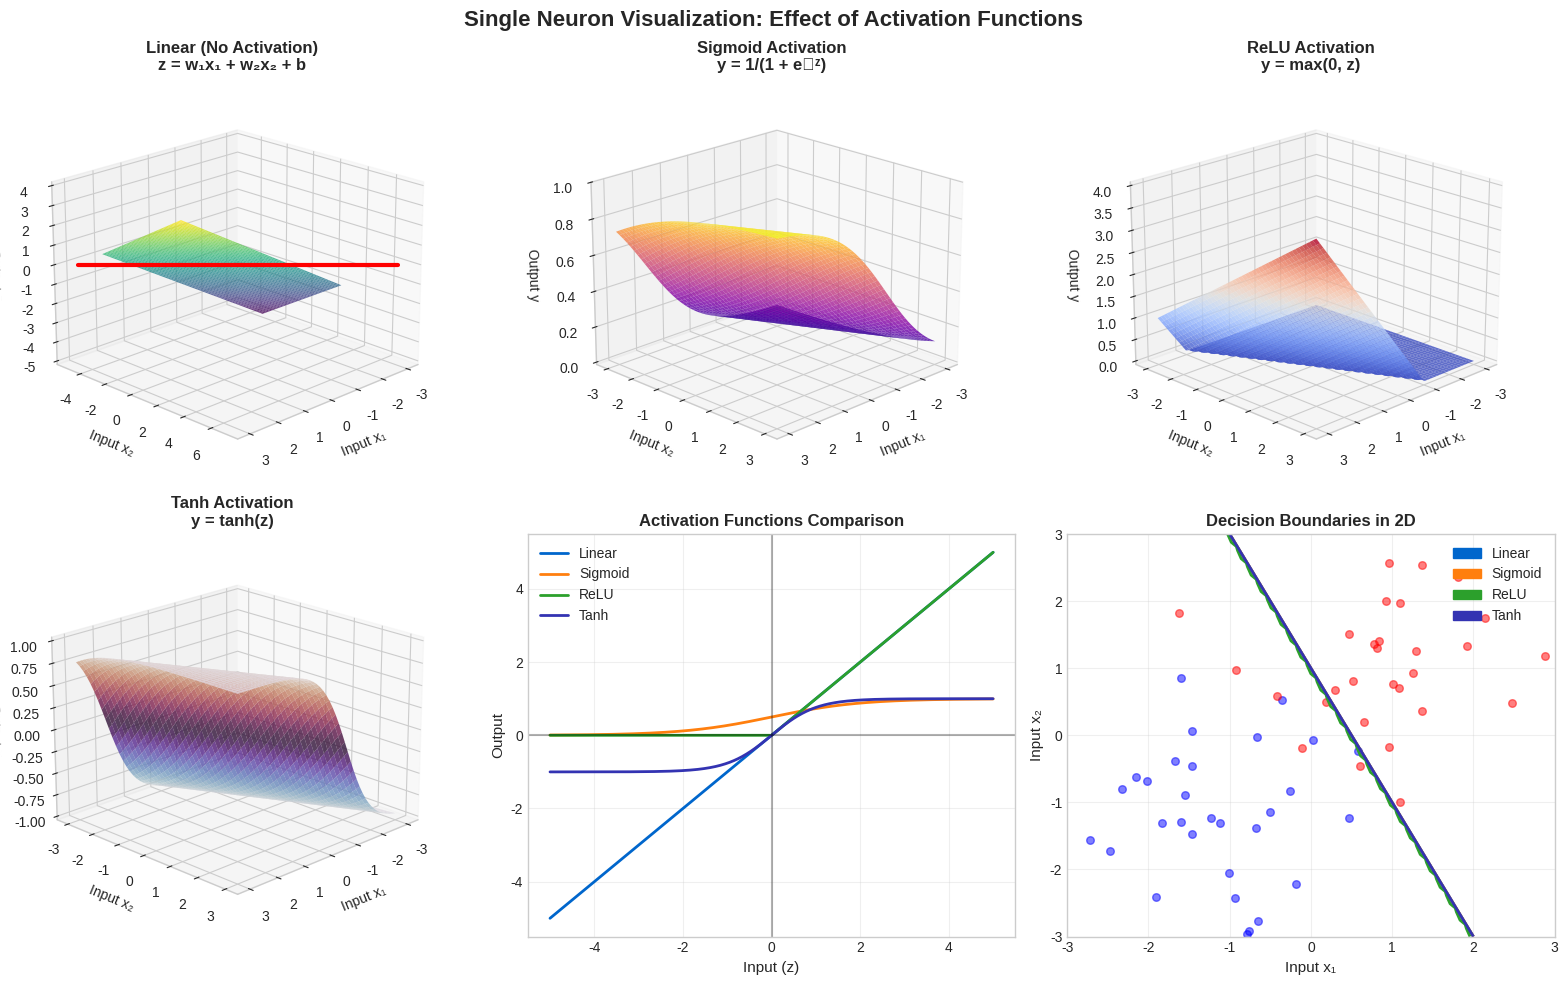

Generate this figure with matplotlib: (Note: this script raises an exception after producing the figure.)
"""
Generate 3D visualization of neuron functions with and without activation
Shows how activation functions transform the linear decision boundary
"""

import numpy as np
import matplotlib.pyplot as plt
from mpl_toolkits.mplot3d import Axes3D
from matplotlib import cm
import matplotlib.patches as mpatches

# Set style for consistent appearance
plt.style.use('seaborn-v0_8-whitegrid')

# ML Theme Color definitions from template
ML_BLUE = '#0066CC'
ML_PURPLE = '#3333B2'
ML_LAVENDER = '#ADADE0'
ML_ORANGE = '#FF7F0E'
ML_GREEN = '#2CA02C'

def linear_neuron(x1, x2, w1=1.0, w2=0.5, b=-0.5):
    """Linear combination without activation"""
    return w1 * x1 + w2 * x2 + b

def sigmoid_activation(z):
    """Sigmoid activation function"""
    return 1 / (1 + np.exp(-z))

def relu_activation(z):
    """ReLU activation function"""
    return np.maximum(0, z)

def tanh_activation(z):
    """Tanh activation function"""
    return np.tanh(z)

def create_3d_neuron_visualization():
    """Create 3D visualization showing neuron with different activations"""

    # Create grid for visualization
    x1 = np.linspace(-3, 3, 50)
    x2 = np.linspace(-3, 3, 50)
    X1, X2 = np.meshgrid(x1, x2)

    # Calculate linear combination
    Z_linear = linear_neuron(X1, X2)

    # Apply different activation functions
    Z_sigmoid = sigmoid_activation(Z_linear)
    Z_relu = relu_activation(Z_linear)
    Z_tanh = tanh_activation(Z_linear)

    # Create figure with subplots
    fig = plt.figure(figsize=(16, 10))

    # Plot 1: Linear (no activation)
    ax1 = fig.add_subplot(2, 3, 1, projection='3d')
    surf1 = ax1.plot_surface(X1, X2, Z_linear, cmap='viridis',
                             alpha=0.8, edgecolor='none')
    ax1.set_xlabel('Input x₁', fontsize=10)
    ax1.set_ylabel('Input x₂', fontsize=10)
    ax1.set_zlabel('Output z', fontsize=10)
    ax1.set_title('Linear (No Activation)\nz = w₁x₁ + w₂x₂ + b', fontsize=12, fontweight='bold')
    ax1.view_init(elev=20, azim=45)

    # Add decision boundary line
    x_boundary = np.linspace(-3, 3, 100)
    y_boundary = (-1.0 * x_boundary + 0.5) / 0.5  # From w1*x1 + w2*x2 + b = 0
    z_boundary = np.zeros_like(x_boundary)
    ax1.plot(x_boundary, y_boundary, z_boundary, 'r-', linewidth=3, label='Decision boundary')

    # Plot 2: Sigmoid activation
    ax2 = fig.add_subplot(2, 3, 2, projection='3d')
    surf2 = ax2.plot_surface(X1, X2, Z_sigmoid, cmap='plasma',
                             alpha=0.8, edgecolor='none')
    ax2.set_xlabel('Input x₁', fontsize=10)
    ax2.set_ylabel('Input x₂', fontsize=10)
    ax2.set_zlabel('Output y', fontsize=10)
    ax2.set_title('Sigmoid Activation\ny = 1/(1 + e⁻ᶻ)', fontsize=12, fontweight='bold')
    ax2.view_init(elev=20, azim=45)

    # Plot 3: ReLU activation
    ax3 = fig.add_subplot(2, 3, 3, projection='3d')
    surf3 = ax3.plot_surface(X1, X2, Z_relu, cmap='coolwarm',
                             alpha=0.8, edgecolor='none')
    ax3.set_xlabel('Input x₁', fontsize=10)
    ax3.set_ylabel('Input x₂', fontsize=10)
    ax3.set_zlabel('Output y', fontsize=10)
    ax3.set_title('ReLU Activation\ny = max(0, z)', fontsize=12, fontweight='bold')
    ax3.view_init(elev=20, azim=45)

    # Plot 4: Tanh activation
    ax4 = fig.add_subplot(2, 3, 4, projection='3d')
    surf4 = ax4.plot_surface(X1, X2, Z_tanh, cmap='twilight',
                             alpha=0.8, edgecolor='none')
    ax4.set_xlabel('Input x₁', fontsize=10)
    ax4.set_ylabel('Input x₂', fontsize=10)
    ax4.set_zlabel('Output y', fontsize=10)
    ax4.set_title('Tanh Activation\ny = tanh(z)', fontsize=12, fontweight='bold')
    ax4.view_init(elev=20, azim=45)

    # Plot 5: Comparison of activation functions (2D)
    ax5 = fig.add_subplot(2, 3, 5)
    z_range = np.linspace(-5, 5, 1000)
    ax5.plot(z_range, z_range, label='Linear', linewidth=2, color=ML_BLUE)
    ax5.plot(z_range, sigmoid_activation(z_range), label='Sigmoid', linewidth=2, color=ML_ORANGE)
    ax5.plot(z_range, relu_activation(z_range), label='ReLU', linewidth=2, color=ML_GREEN)
    ax5.plot(z_range, tanh_activation(z_range), label='Tanh', linewidth=2, color=ML_PURPLE)
    ax5.set_xlabel('Input (z)', fontsize=11)
    ax5.set_ylabel('Output', fontsize=11)
    ax5.set_title('Activation Functions Comparison', fontsize=12, fontweight='bold')
    ax5.legend(loc='best')
    ax5.grid(True, alpha=0.3)
    ax5.axhline(y=0, color='k', linestyle='-', alpha=0.3)
    ax5.axvline(x=0, color='k', linestyle='-', alpha=0.3)

    # Plot 6: Decision boundaries in 2D
    ax6 = fig.add_subplot(2, 3, 6)

    # Create contour plots for each activation
    contour_linear = ax6.contour(X1, X2, Z_linear, levels=[0], colors=ML_BLUE, linewidths=2)
    contour_sigmoid = ax6.contour(X1, X2, Z_sigmoid, levels=[0.5], colors=ML_ORANGE, linewidths=2)
    contour_relu = ax6.contour(X1, X2, Z_relu, levels=[0.01], colors=ML_GREEN, linewidths=2)
    contour_tanh = ax6.contour(X1, X2, Z_tanh, levels=[0], colors=ML_PURPLE, linewidths=2)

    # Add some sample points
    np.random.seed(42)
    n_points = 30
    points_class1 = np.random.randn(n_points, 2) - [1, 1]
    points_class2 = np.random.randn(n_points, 2) + [1, 1]

    ax6.scatter(points_class1[:, 0], points_class1[:, 1], c='blue', alpha=0.5, s=30)
    ax6.scatter(points_class2[:, 0], points_class2[:, 1], c='red', alpha=0.5, s=30)

    ax6.set_xlabel('Input x₁', fontsize=11)
    ax6.set_ylabel('Input x₂', fontsize=11)
    ax6.set_title('Decision Boundaries in 2D', fontsize=12, fontweight='bold')
    ax6.set_xlim(-3, 3)
    ax6.set_ylim(-3, 3)

    # Create legend
    legend_elements = [
        mpatches.Patch(color=ML_BLUE, label='Linear'),
        mpatches.Patch(color=ML_ORANGE, label='Sigmoid'),
        mpatches.Patch(color=ML_GREEN, label='ReLU'),
        mpatches.Patch(color=ML_PURPLE, label='Tanh')
    ]
    ax6.legend(handles=legend_elements, loc='upper right')
    ax6.grid(True, alpha=0.3)

    # Add main title
    fig.suptitle('Single Neuron Visualization: Effect of Activation Functions',
                fontsize=16, fontweight='bold', y=0.98)

    plt.tight_layout()

    # Save the figure
    plt.savefig('../figures/neuron_3d_visualization.pdf', dpi=300, bbox_inches='tight')
    print("Saved: neuron_3d_visualization.pdf")

    # Create a second figure showing network depth effect
    create_network_depth_visualization()

def create_network_depth_visualization():
    """Create visualization showing how network depth affects function complexity"""

    fig, axes = plt.subplots(2, 3, figsize=(15, 8))

    # Create more complex decision boundaries with multiple neurons
    x = np.linspace(-3, 3, 100)
    y = np.linspace(-3, 3, 100)
    X, Y = np.meshgrid(x, y)

    # Single neuron (linear boundary)
    Z1 = linear_neuron(X, Y, 1, 1, 0)
    axes[0, 0].contourf(X, Y, sigmoid_activation(Z1), levels=20, cmap='RdBu', alpha=0.7)
    axes[0, 0].set_title('1 Neuron\n(Linear boundary)', fontweight='bold')
    axes[0, 0].set_xlabel('x₁')
    axes[0, 0].set_ylabel('x₂')

    # Two neurons (can create corner)
    Z2a = linear_neuron(X, Y, 1, 0, -1)
    Z2b = linear_neuron(X, Y, 0, 1, -1)
    Z2 = sigmoid_activation(Z2a) + sigmoid_activation(Z2b)
    axes[0, 1].contourf(X, Y, Z2, levels=20, cmap='RdBu', alpha=0.7)
    axes[0, 1].set_title('2 Neurons\n(Corner boundary)', fontweight='bold')
    axes[0, 1].set_xlabel('x₁')

    # Four neurons (can create box)
    Z3a = linear_neuron(X, Y, 1, 0, -1)
    Z3b = linear_neuron(X, Y, -1, 0, -1)
    Z3c = linear_neuron(X, Y, 0, 1, -1)
    Z3d = linear_neuron(X, Y, 0, -1, -1)
    Z3 = sigmoid_activation(Z3a) + sigmoid_activation(Z3b) + sigmoid_activation(Z3c) + sigmoid_activation(Z3d)
    axes[0, 2].contourf(X, Y, Z3, levels=20, cmap='RdBu', alpha=0.7)
    axes[0, 2].set_title('4 Neurons\n(Box boundary)', fontweight='bold')
    axes[0, 2].set_xlabel('x₁')

    # Create XOR pattern (requires hidden layer)
    # Hidden layer neurons
    H1 = sigmoid_activation(linear_neuron(X, Y, 1, 1, -0.5))  # AND-like
    H2 = sigmoid_activation(linear_neuron(X, Y, 1, 1, -1.5))  # NAND-like
    # Output layer
    Z_xor = sigmoid_activation(linear_neuron(H1, -H2, 1, 1, -0.5))
    axes[1, 0].contourf(X, Y, Z_xor, levels=20, cmap='RdBu', alpha=0.7)
    axes[1, 0].set_title('2 Hidden + 1 Output\n(XOR pattern)', fontweight='bold')
    axes[1, 0].set_xlabel('x₁')
    axes[1, 0].set_ylabel('x₂')

    # Create circular pattern
    R = np.sqrt(X**2 + Y**2)
    Z_circle = sigmoid_activation(2 - R)
    axes[1, 1].contourf(X, Y, Z_circle, levels=20, cmap='RdBu', alpha=0.7)
    axes[1, 1].set_title('Many Neurons\n(Circular boundary)', fontweight='bold')
    axes[1, 1].set_xlabel('x₁')

    # Create complex pattern
    Z_complex = np.sin(X) * np.cos(Y) + 0.5 * np.sin(2*X) * np.cos(2*Y)
    Z_complex = sigmoid_activation(3 * Z_complex)
    axes[1, 2].contourf(X, Y, Z_complex, levels=20, cmap='RdBu', alpha=0.7)
    axes[1, 2].set_title('Deep Network\n(Complex pattern)', fontweight='bold')
    axes[1, 2].set_xlabel('x₁')

    # Add colorbar
    plt.colorbar(axes[1, 2].collections[0], ax=axes, label='Network Output')

    fig.suptitle('How Network Complexity Grows with Neurons and Layers',
                fontsize=16, fontweight='bold')

    plt.tight_layout()

    # Save the figure
    plt.savefig('../figures/network_complexity_visualization.pdf', dpi=300, bbox_inches='tight')
    print("Saved: network_complexity_visualization.pdf")

if __name__ == "__main__":
    # Create the visualizations
    create_3d_neuron_visualization()

    print("\nGenerated 3D neuron visualizations successfully!")
    print("Files created:")
    print("  - neuron_3d_visualization.pdf")
    print("  - network_complexity_visualization.pdf")